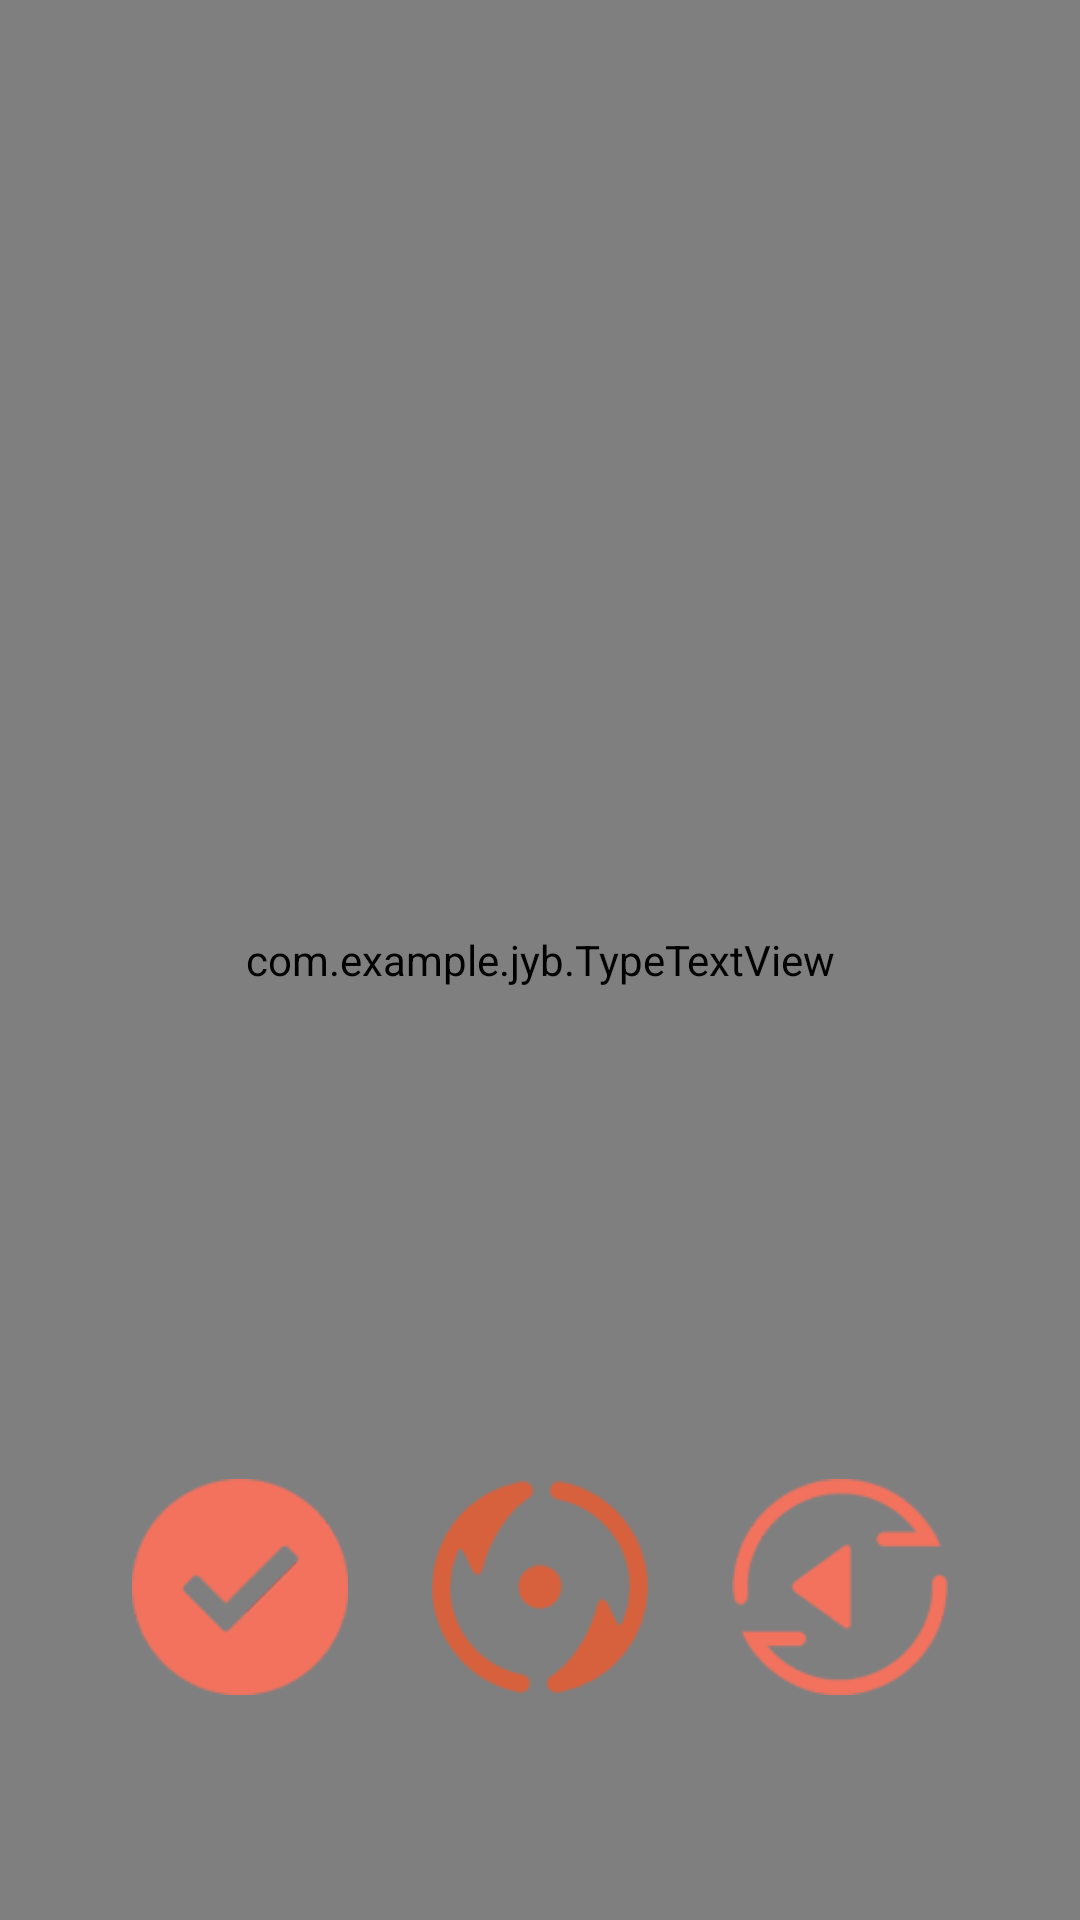

This screen was rendered from an Android layout file. Write that file and the resources it references.
<!-- AndroidManifest.xml: activity theme Transparent2 -->
<!-- res/layout/activity_asciiart2.xml -->
<?xml version="1.0" encoding="utf-8"?>
<FrameLayout xmlns:android="http://schemas.android.com/apk/res/android"
    xmlns:tools="http://schemas.android.com/tools"
    android:layout_width="match_parent"
    android:layout_height="match_parent"
    tools:context="com.example.jyb.AsciiArt2Activity" >

    <FrameLayout
        android:id="@+id/container"
        android:layout_width="match_parent"
        android:layout_height="match_parent" />

    <com.example.jyb.TypeTextView
        android:id="@+id/typeTxtId"
        android:layout_width="fill_parent"
        android:layout_height="fill_parent"
        android:gravity="center"
        android:keepScreenOn="false"
        android:textColor="#d81e06"
        android:textSize="18dp" />
    <Button
        android:id="@+id/switchType_btn"
        android:layout_width="72dp"
        android:layout_height="72dp"
        android:layout_gravity="center_horizontal|bottom"
        android:layout_marginBottom="75dp"
        android:background="@drawable/btnbg_switchstr"/>
    <Button
        android:id="@+id/finishType_btn"
        android:layout_width="72dp"
        android:layout_height="72dp"
        android:layout_gravity="center_horizontal|bottom"
        android:layout_marginBottom="75dp"
        android:layout_marginRight="100dp"
        android:background="@drawable/btnbg_pick"/>

    <Button
         android:id="@+id/restartType_btn"
        android:layout_width="72dp"
        android:layout_height="72dp"
        android:layout_gravity="center_horizontal|bottom"
        android:layout_marginBottom="75dp"
        android:layout_marginLeft="100dp"
        android:background="@drawable/btnbg_restart"/>
    
</FrameLayout>
<!-- resources referenced by this layout -->
<resources>
  <!-- drawable btnbg_pick (drawable) -->
  <?xml version="1.0" encoding="utf-8"?>
  <selector xmlns:android="http://schemas.android.com/apk/res/android">
  
      <item android:drawable="@drawable/pick_sel" android:state_pressed="true"></item>
      <item android:drawable="@drawable/pick" android:state_pressed="false"></item>
  
  </selector>
  <!-- drawable btnbg_restart (drawable) -->
  <?xml version="1.0" encoding="utf-8"?>
  <selector xmlns:android="http://schemas.android.com/apk/res/android">
  
      <item android:drawable="@drawable/restart_sel" android:state_pressed="true"></item>
      <item android:drawable="@drawable/restart" android:state_pressed="false"></item>
  
  </selector>
  <!-- drawable btnbg_switchstr (drawable) -->
  <?xml version="1.0" encoding="utf-8"?>
  <selector xmlns:android="http://schemas.android.com/apk/res/android">
  
      <item android:drawable="@drawable/switchstr" android:state_pressed="true"></item>
      <item android:drawable="@drawable/switchstr_sel" android:state_pressed="false"></item>
  
  </selector>
  <style name="Transparent2" parent="android:Theme.NoTitleBar.Fullscreen">
          <item name="android:windowBackground">@color/transparent2_background</item>
          <item name="android:windowIsTranslucent">true</item>
      </style>
  <!-- drawable pick_sel: png bitmap (drawable, 6965 bytes) -->
  <!-- drawable pick: png bitmap (drawable, 7027 bytes) -->
  <!-- drawable restart_sel: png bitmap (drawable, 8912 bytes) -->
  <!-- drawable restart: png bitmap (drawable, 8896 bytes) -->
  <!-- drawable switchstr: png bitmap (drawable, 2821 bytes) -->
  <!-- drawable switchstr_sel: png bitmap (drawable, 2846 bytes) -->
  <color name="transparent2_background">#FF000000</color>
</resources>
